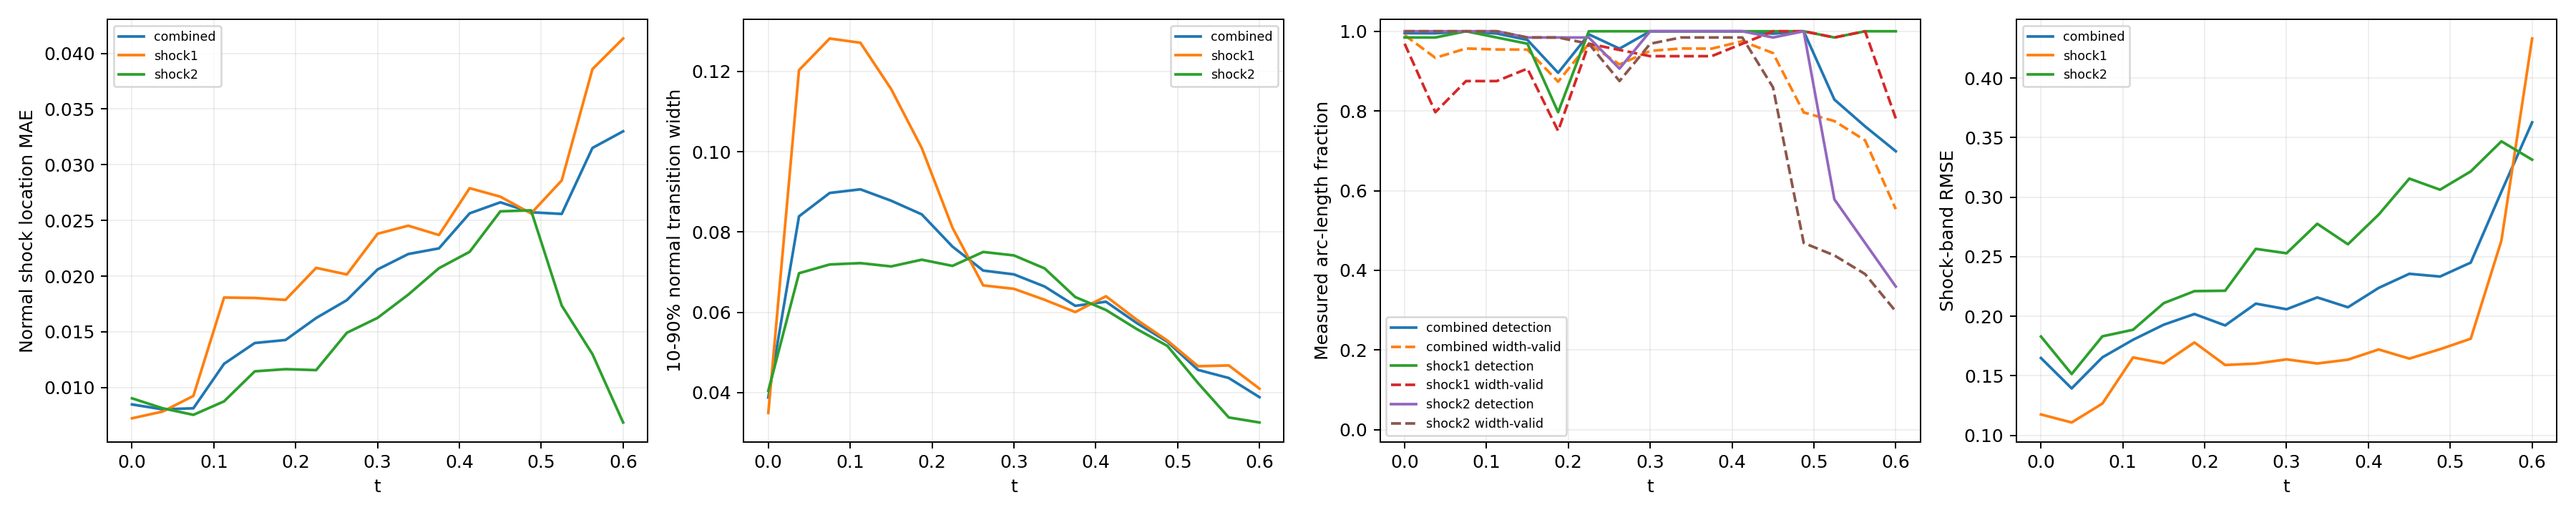

The data file committed next to this chart (first rows):
time_index, time, branch, line_length, sample_count, detected_samples, detection_rate, location_mae, location_rmse, location_max, multiple_crossing_rate, width_valid_samples, width_valid_rate, width_mean, width_max, width_underresolved_rate, window_underresolved_rate, shock_band_rmse, shock_band_point_count, shock_band_point_fraction, shock_band_geometry_error_bound
0, 0.0, combined, 2.16, 128, 127, 0.9952, 0.008487, 0.009946, 0.02235, 0.0, 126, 0.9903, 0.03878, 0.05995, 1.0, 0.01078, 0.1649, 144, 0.1322, 6.658424289029292e-08
0, 0.0, shock1, 0.6702, 64, 63, 0.9844, 0.007243, 0.008912, 0.02218, 0.0, 62, 0.9687, 0.03494, 0.04884, 1.0, 0.0, 0.1175, 46, 0.04224, 1.3947514306706027e-08
0, 0.0, shock2, 1.49, 64, 64, 1.0, 0.009038, 0.01037, 0.02235, 0.0, 64, 1.0, 0.04046, 0.05995, 1.0, 0.01562, 0.1829, 98, 0.08999, 6.658424289029292e-08
1, 0.0375, combined, 2.218, 128, 127, 0.9949, 0.008047, 0.009647, 0.02479, 0.0, 115, 0.9334, 0.08391, 0.2381, 0.8394, 0.0105, 0.1393, 146, 0.1341, 6.669404738752308e-08
1, 0.0375, shock1, 0.7278, 64, 63, 0.9844, 0.007848, 0.00953, 0.02479, 0.0, 51, 0.7969, 0.1203, 0.2381, 0.6275, 0.0, 0.1107, 48, 0.04408, 1.6558067342786713e-08
1, 0.0375, shock2, 1.49, 64, 64, 1.0, 0.008143, 0.009702, 0.01897, 0.0, 64, 1.0, 0.06974, 0.17, 0.9219, 0.01562, 0.1514, 98, 0.08999, 6.669404738752308e-08
2, 0.075, combined, 2.279, 128, 128, 1.0, 0.008141, 0.01017, 0.02767, 0.0, 120, 0.9567, 0.08974, 0.2567, 0.7161, 0.01022, 0.1654, 145, 0.1331, 6.681307982999892e-08
2, 0.075, shock1, 0.7888, 64, 64, 1.0, 0.009251, 0.01151, 0.02767, 0.0, 56, 0.875, 0.1282, 0.2567, 0.3393, 0.0, 0.1266, 51, 0.04683, 1.963948670576033e-08
2, 0.075, shock2, 1.491, 64, 64, 1.0, 0.007554, 0.009383, 0.02105, 0.0, 64, 1.0, 0.07192, 0.1751, 0.8906, 0.01562, 0.1831, 94, 0.08632, 6.681307982999892e-08
3, 0.1125, combined, 2.349, 128, 127, 0.9943, 0.01213, 0.01528, 0.03612, 0.0, 120, 0.9543, 0.09064, 0.2774, 0.6868, 0.009918, 0.1802, 154, 0.1414, 6.694178865908054e-08
3, 0.1125, shock1, 0.8579, 64, 63, 0.9844, 0.01808, 0.02094, 0.03612, 0.0, 56, 0.875, 0.1272, 0.2774, 0.375, 0.0, 0.1654, 58, 0.05326, 2.3516953617757946e-08
3, 0.1125, shock2, 1.491, 64, 64, 1.0, 0.008765, 0.01083, 0.02494, 0.0, 64, 1.0, 0.07226, 0.1721, 0.8438, 0.01562, 0.1886, 96, 0.08815, 6.694178865908054e-08
4, 0.15, combined, 2.445, 128, 125, 0.9783, 0.014, 0.01665, 0.03722, 0.0, 121, 0.9539, 0.08782, 0.2642, 0.6693, 0.01906, 0.1928, 159, 0.146, 6.708067720449737e-08
4, 0.15, shock1, 0.9534, 64, 62, 0.9687, 0.01804, 0.02053, 0.03722, 0.0, 58, 0.9062, 0.1156, 0.2642, 0.431, 0.0, 0.1604, 62, 0.05693, 2.9281827917085644e-08
4, 0.15, shock2, 1.492, 64, 63, 0.9844, 0.01146, 0.01366, 0.03142, 0.0, 63, 0.9844, 0.07144, 0.1759, 0.8095, 0.03125, 0.211, 97, 0.08907, 6.708067720449737e-08
5, 0.1875, combined, 2.771, 128, 114, 0.8957, 0.01427, 0.01783, 0.03987, 0.0, 111, 0.8735, 0.0844, 0.264, 0.7779, 0.0, 0.2018, 182, 0.1671, 6.409417506930003e-08
5, 0.1875, shock1, 1.31, 64, 51, 0.7969, 0.01787, 0.02175, 0.03987, 0.0, 48, 0.75, 0.1009, 0.264, 0.7083, 0.0, 0.1779, 86, 0.07897, 5.217628388861462e-08
5, 0.1875, shock2, 1.46, 64, 63, 0.9844, 0.01165, 0.01433, 0.02827, 0.0, 63, 0.9844, 0.07311, 0.1765, 0.8254, 0.0, 0.221, 96, 0.08815, 6.409417506930003e-08
6, 0.225, combined, 2.855, 128, 127, 0.9923, 0.01624, 0.02198, 0.05365, 0.0, 124, 0.9688, 0.07638, 0.2588, 0.7981, 0.007725, 0.1922, 187, 0.1717, 6.354124201920975e-08
6, 0.225, shock1, 1.444, 64, 64, 1.0, 0.02075, 0.02713, 0.05365, 0.0, 62, 0.9687, 0.08107, 0.2588, 0.7742, 0.0, 0.159, 95, 0.08724, 6.354124201920975e-08
6, 0.225, shock2, 1.412, 64, 63, 0.9844, 0.01157, 0.01485, 0.03273, 0.0, 62, 0.9687, 0.07157, 0.1705, 0.8226, 0.01562, 0.2214, 92, 0.08448, 5.975755905716501e-08
7, 0.2625, combined, 2.797, 128, 122, 0.9564, 0.01785, 0.02304, 0.05123, 0.0, 117, 0.9168, 0.07041, 0.2012, 0.8581, 0.04578, 0.2105, 185, 0.1699, 6.845930280463765e-08
7, 0.2625, shock1, 1.497, 64, 64, 1.0, 0.02015, 0.0263, 0.05123, 0.0, 61, 0.9531, 0.06672, 0.2012, 0.9016, 0.03125, 0.1602, 99, 0.09091, 6.845930280463765e-08
7, 0.2625, shock2, 1.301, 64, 58, 0.9062, 0.01492, 0.01808, 0.03393, 0.0, 56, 0.875, 0.07504, 0.1681, 0.8036, 0.0625, 0.2565, 86, 0.07897, 5.124180803408787e-08
8, 0.3, combined, 2.592, 128, 128, 1.0, 0.0206, 0.02745, 0.0673, 0.0, 122, 0.9508, 0.06946, 0.1859, 0.8192, 0.008997, 0.2058, 167, 0.1534, 6.736119881787938e-08
8, 0.3, shock1, 1.492, 64, 64, 1.0, 0.0238, 0.03191, 0.0673, 0.0, 60, 0.9375, 0.06586, 0.1859, 0.8167, 0.01562, 0.1637, 97, 0.08907, 6.736119881787938e-08
8, 0.3, shock2, 1.1, 64, 64, 1.0, 0.01626, 0.01985, 0.03589, 0.0, 62, 0.9688, 0.07418, 0.1492, 0.8226, 0.0, 0.2528, 70, 0.06428, 3.797078142723151e-08
9, 0.3375, combined, 2.531, 128, 128, 1.0, 0.02199, 0.02918, 0.06559, 0.0, 123, 0.9568, 0.06644, 0.164, 0.9251, 0.0, 0.2158, 165, 0.1515, 6.662424470158782e-08
9, 0.3375, shock1, 1.49, 64, 64, 1.0, 0.02453, 0.03311, 0.06559, 0.0, 60, 0.9375, 0.06313, 0.164, 0.9167, 0.0, 0.1603, 98, 0.08999, 6.662424470158782e-08
9, 0.3375, shock2, 1.04, 64, 64, 1.0, 0.01834, 0.02239, 0.0386, 0.0, 63, 0.9844, 0.07095, 0.1355, 0.9365, 0.0, 0.2776, 67, 0.06152, 3.4063008689124375e-08
10, 0.375, combined, 2.491, 128, 128, 1.0, 0.02249, 0.02918, 0.06279, 0.0, 123, 0.9564, 0.06162, 0.1521, 0.9414, 0.01257, 0.2075, 161, 0.1478, 6.615651832254533e-08
10, 0.375, shock1, 1.489, 64, 64, 1.0, 0.02369, 0.03197, 0.06279, 0.0, 60, 0.9375, 0.06007, 0.1521, 0.9, 0.0, 0.1635, 97, 0.08907, 6.615651832254533e-08
10, 0.375, shock2, 1.002, 64, 64, 1.0, 0.02072, 0.02448, 0.04108, 0.0, 63, 0.9844, 0.06381, 0.1185, 1.0, 0.03125, 0.2604, 64, 0.05877, 3.150907890351122e-08
11, 0.4125, combined, 2.461, 128, 128, 1.0, 0.02564, 0.03538, 0.08462, 0.0, 125, 0.9749, 0.06264, 0.1514, 0.9418, 0.01853, 0.2237, 157, 0.1442, 6.590986799439683e-08
11, 0.4125, shock1, 1.488, 64, 64, 1.0, 0.0279, 0.0399, 0.08462, 0.0, 62, 0.9688, 0.06401, 0.1514, 0.9032, 0.0, 0.1721, 95, 0.08724, 6.590986799439683e-08
11, 0.4125, shock2, 0.9729, 64, 64, 1.0, 0.02219, 0.02702, 0.04196, 0.0, 63, 0.9844, 0.06059, 0.104, 1.0, 0.04688, 0.2853, 62, 0.05693, 2.9523244347385428e-08
12, 0.45, combined, 2.436, 128, 127, 0.9939, 0.02663, 0.03537, 0.07512, 0.0, 119, 0.9453, 0.05735, 0.1318, 0.9697, 0.01824, 0.2356, 163, 0.1497, 6.586163615500774e-08
12, 0.45, shock1, 1.488, 64, 64, 1.0, 0.02714, 0.03833, 0.07512, 0.0, 64, 1.0, 0.05818, 0.1318, 0.9531, 0.0, 0.1644, 99, 0.09091, 6.586163615500774e-08
12, 0.45, shock2, 0.9479, 64, 63, 0.9844, 0.02582, 0.03005, 0.04391, 0.0, 55, 0.8594, 0.05585, 0.09071, 1.0, 0.04688, 0.3155, 64, 0.05877, 2.786237449379378e-08
13, 0.4875, combined, 2.414, 128, 128, 1.0, 0.02574, 0.03469, 0.07318, 0.0, 94, 0.7963, 0.05267, 0.09994, 1.0, 0.02761, 0.2333, 158, 0.1451, 6.600759578525914e-08
13, 0.4875, shock1, 1.489, 64, 64, 1.0, 0.02563, 0.0366, 0.07318, 0.0, 64, 1.0, 0.05297, 0.09994, 1.0, 0.01563, 0.1723, 97, 0.08907, 6.600759578525914e-08
13, 0.4875, shock2, 0.9257, 64, 64, 1.0, 0.02591, 0.03139, 0.04529, 0.0, 30, 0.4688, 0.05164, 0.06674, 1.0, 0.04688, 0.3062, 61, 0.05601, 2.6416177057523397e-08
14, 0.525, combined, 2.36, 128, 100, 0.8285, 0.02559, 0.0361, 0.09397, 0.0, 91, 0.7746, 0.04566, 0.09057, 1.0, 0.01798, 0.245, 153, 0.1405, 6.314095320379345e-08
14, 0.525, shock1, 1.455, 64, 63, 0.9844, 0.02859, 0.03987, 0.09397, 0.0, 63, 0.9844, 0.04657, 0.09057, 1.0, 0.0, 0.1811, 94, 0.08632, 6.314095320379345e-08
14, 0.525, shock2, 0.9053, 64, 37, 0.5781, 0.01736, 0.02284, 0.04593, 0.0, 28, 0.4375, 0.04237, 0.05711, 1.0, 0.04687, 0.3216, 59, 0.05418, 2.512436485592005e-08
15, 0.5625, combined, 1.972, 128, 94, 0.7613, 0.03151, 0.04182, 0.08637, 0.0, 89, 0.7262, 0.04364, 0.0815, 1.0, 0.02106, 0.3046, 133, 0.1221, 3.692435790894428e-08
15, 0.5625, shock1, 1.086, 64, 64, 1.0, 0.03858, 0.04808, 0.08637, 0.0, 64, 1.0, 0.04678, 0.0815, 1.0, 0.0, 0.2636, 72, 0.06612, 3.692435790894428e-08
15, 0.5625, shock2, 0.8862, 64, 30, 0.4688, 0.01301, 0.01662, 0.04022, 0.0, 25, 0.3906, 0.03381, 0.05521, 1.0, 0.04687, 0.3469, 61, 0.05601, 2.3950028866640355e-08
16, 0.6, combined, 1.847, 128, 87, 0.6989, 0.033, 0.04315, 0.08359, 0.0, 69, 0.5536, 0.03887, 0.05899, 1.0, 0.02203, 0.3628, 111, 0.1019, 2.9741702502045213e-08
16, 0.6, shock1, 0.9787, 64, 64, 1.0, 0.04133, 0.04923, 0.08359, 0.0, 50, 0.7812, 0.04099, 0.05899, 1.0, 0.0, 0.4332, 66, 0.06061, 2.9741702502045213e-08
16, 0.6, shock2, 0.8679, 64, 23, 0.3594, 0.006867, 0.00991, 0.02582, 0.0, 19, 0.2969, 0.03256, 0.04671, 1.0, 0.04688, 0.3314, 58, 0.05326, 2.286875633820104e-08
